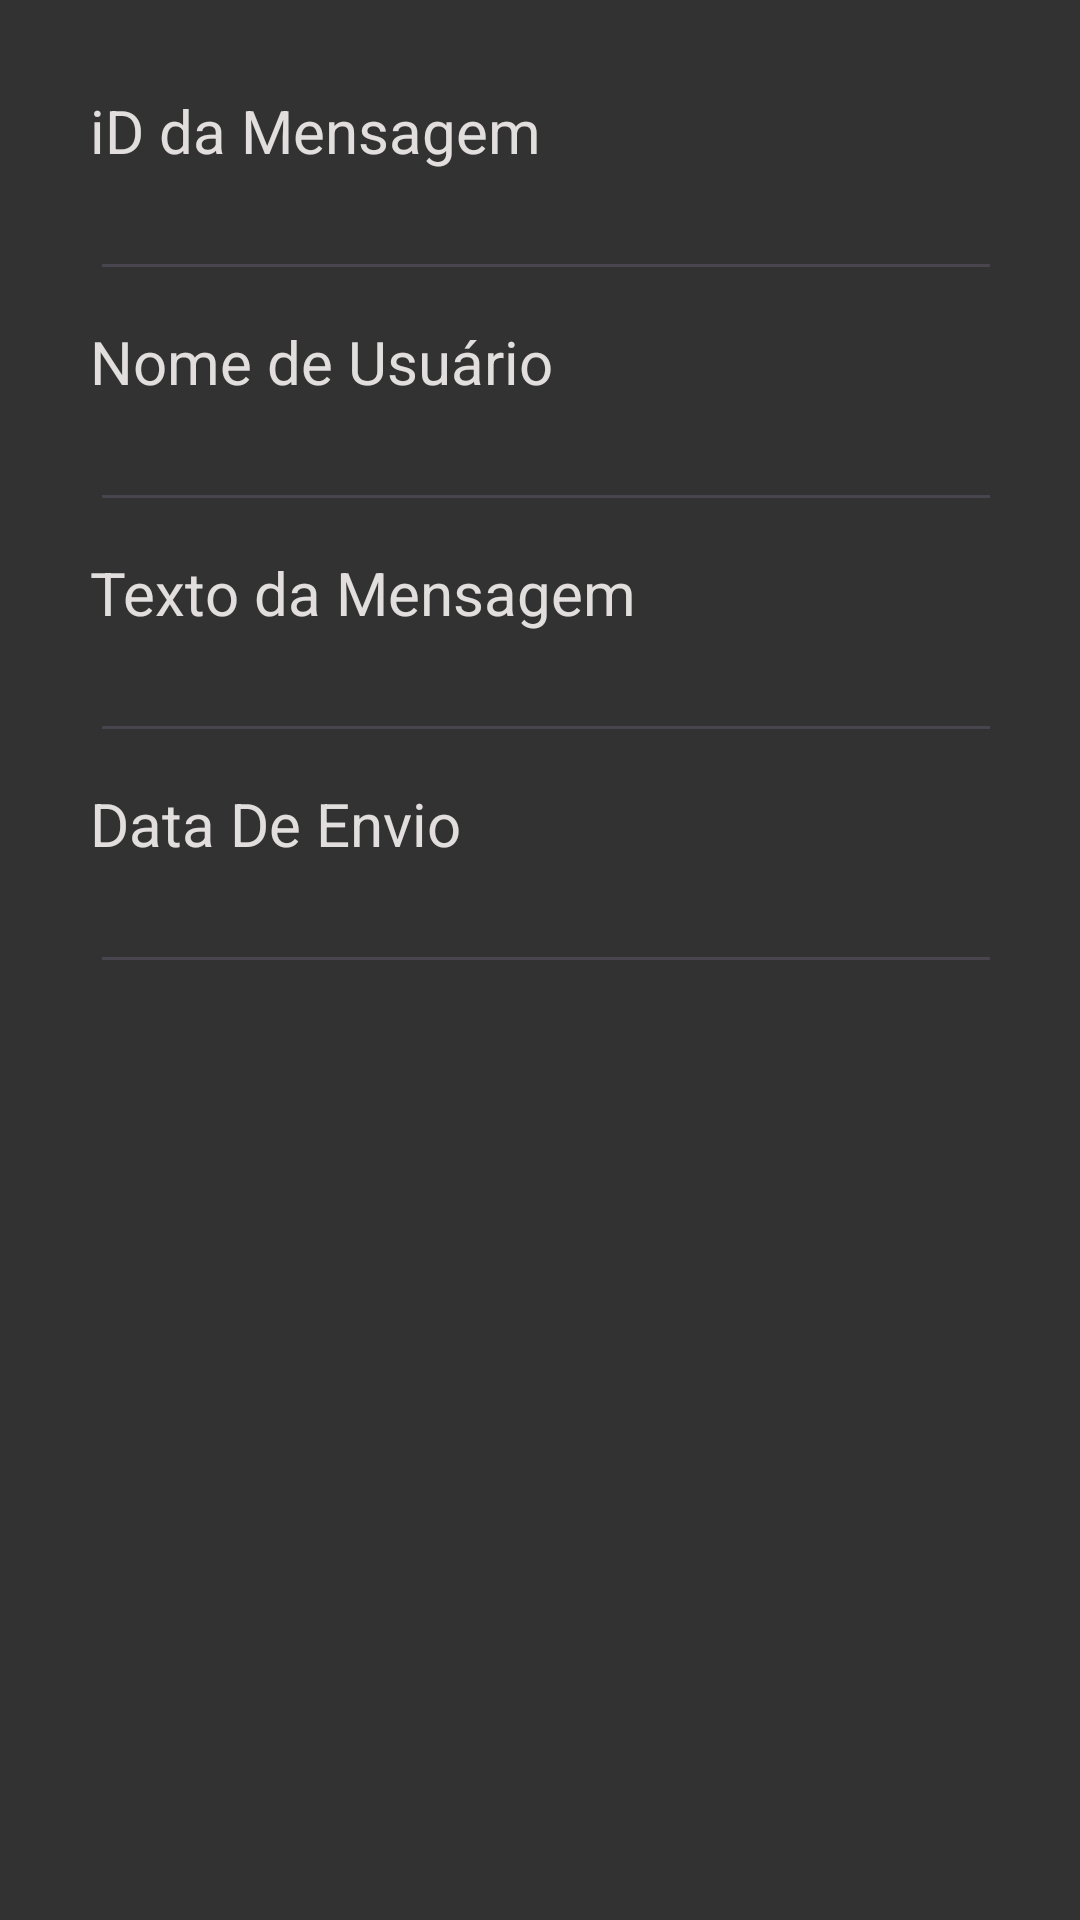

Android layout source for this screen:
<!-- AndroidManifest.xml: application theme Theme.GPGerenciadorDeProjetos -->
<!-- res/layout/diaalog_nova_mensagem.xml -->
<?xml version="1.0" encoding="utf-8"?>

<LinearLayout xmlns:android="http://schemas.android.com/apk/res/android"
    android:layout_width="match_parent"
    android:layout_height="match_parent"
    android:background="#323232"
    android:orientation="vertical"
    android:padding="30dp">

    <TextView
        android:layout_width="wrap_content"
        android:layout_height="wrap_content"
        android:text="iD da Mensagem"
        android:textStyle="normal"
        android:textColor="#E2DEDE"
        android:textSize="20dp"
        />
    <EditText
        android:layout_marginBottom="10dp"
        android:layout_width="312dp"
        android:layout_height="40dp"
        android:id="@+id/edId"
        android:layout_gravity="left"
        />

    <TextView
        android:layout_width="wrap_content"
        android:layout_height="wrap_content"
        android:text="Nome de Usuário"
        android:textStyle="normal"
        android:textColor="#E2DEDE"
        android:textSize="20dp"
        />
    <EditText
        android:layout_marginBottom="10dp"
        android:layout_width="312dp"
        android:layout_height="40dp"
        android:id="@+id/edNomeUsuario"
        android:layout_gravity="left"
        />
    <TextView
        android:layout_width="wrap_content"
        android:layout_height="wrap_content"
        android:text="Texto da Mensagem"
        android:textStyle="normal"
        android:textColor="#E2DEDE"
        android:textSize="20dp"
        />
    <EditText
        android:layout_marginBottom="10dp"
        android:layout_width="312dp"
        android:layout_height="40dp"
        android:id="@+id/edTextoMensagem"
        android:layout_gravity="left"
        />
    <TextView
        android:layout_width="wrap_content"
        android:layout_height="wrap_content"
        android:text="Data De Envio"
        android:textStyle="normal"
        android:textColor="#E2DEDE"
        android:textSize="20dp"
        />
    <EditText
        android:layout_marginBottom="10dp"
        android:layout_width="312dp"
        android:layout_height="40dp"
        android:id="@+id/edDataEnvio"
        android:layout_gravity="left"
        />
</LinearLayout>
<!-- resources referenced by this layout -->
<resources>
  <style name="Theme.GPGerenciadorDeProjetos" parent="Base.Theme.GPGerenciadorDeProjetos" />
  <style name="Base.Theme.GPGerenciadorDeProjetos" parent="Theme.Material3.DayNight.NoActionBar">
          
          
      </style>
</resources>
